Dataset: dataset (GitHub, shreyashreya07/Citrus-Disease-Detection-System-MobileNetV2). Classes: black spot, canker, greening, healthy.

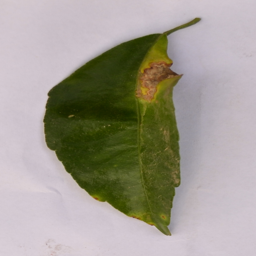
Label: canker

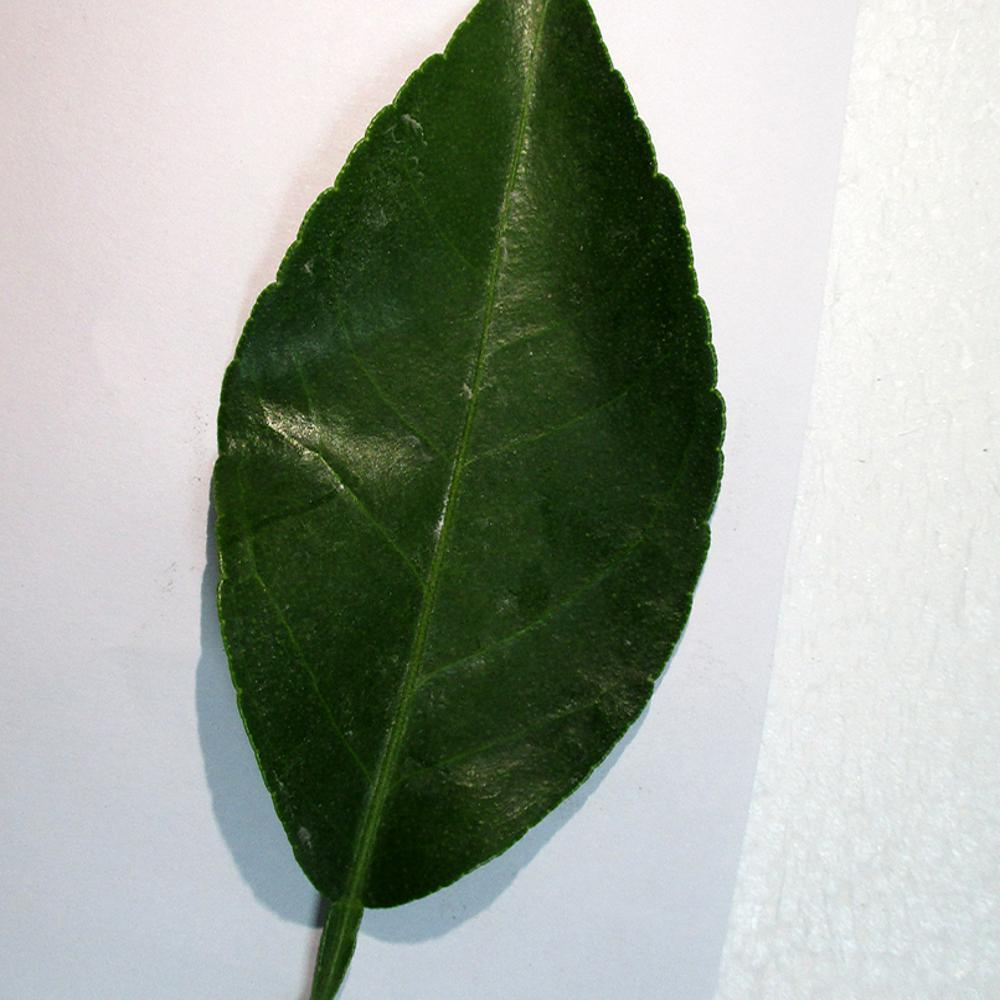
Label: healthy

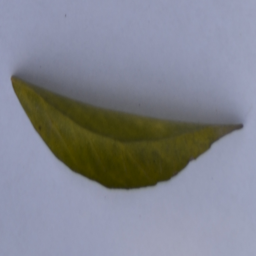
Label: greening

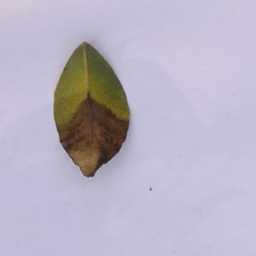
Label: black spot

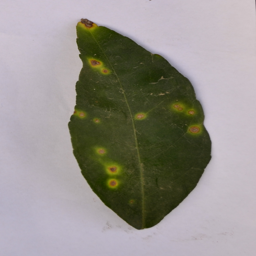
Label: canker

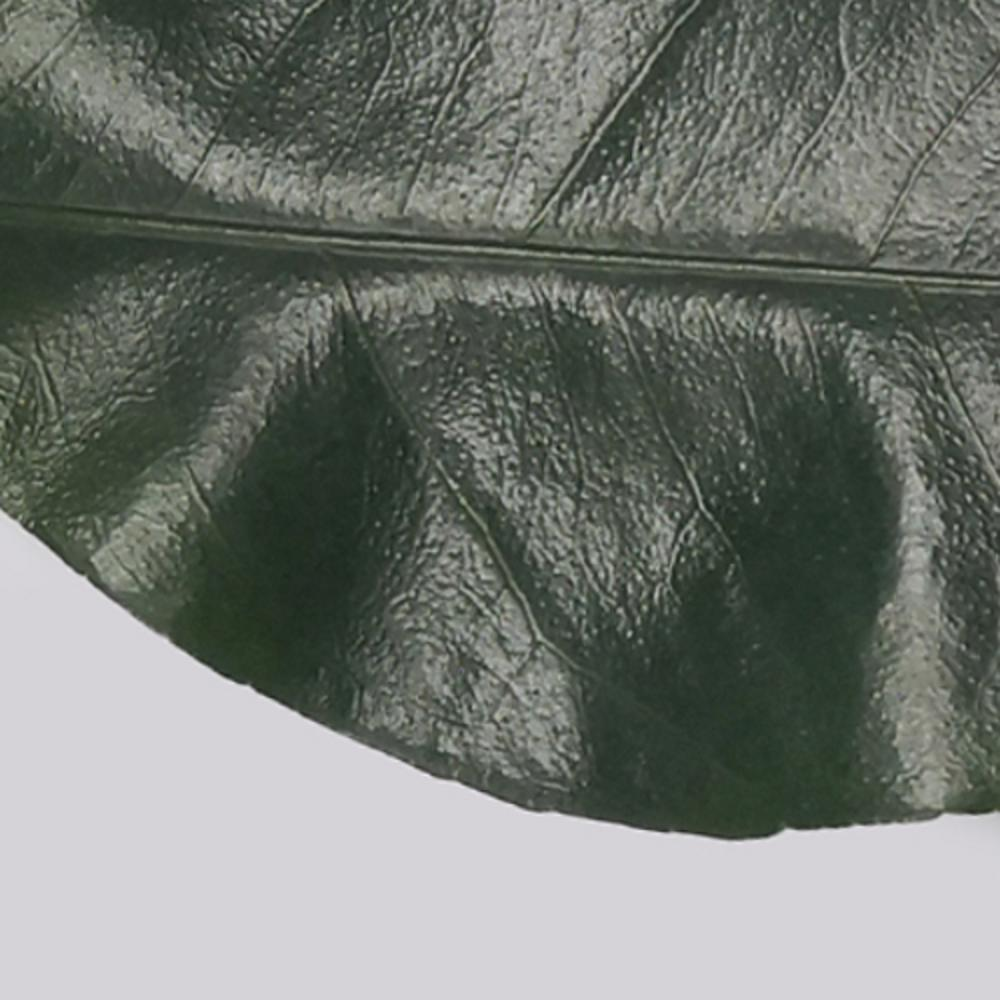
Label: healthy
